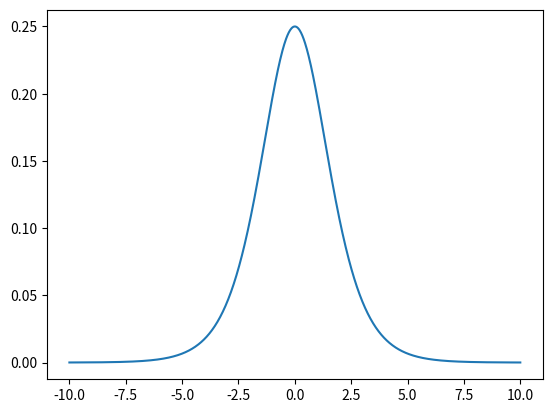

Here is the Python script that generated this plot:
import numpy as np
import matplotlib.pyplot as plt

# print(np.sin(30 * np.pi / 180))

x = np.linspace(-10, 10, 1000)
#y = [1 / (1 + np.exp(-i)) for i in x]
y = [(1 / (1 + np.exp(-i)))*(1-(1 / (1 + np.exp(-i)))) for i in x]
plt.plot(x, y)

plt.show()
